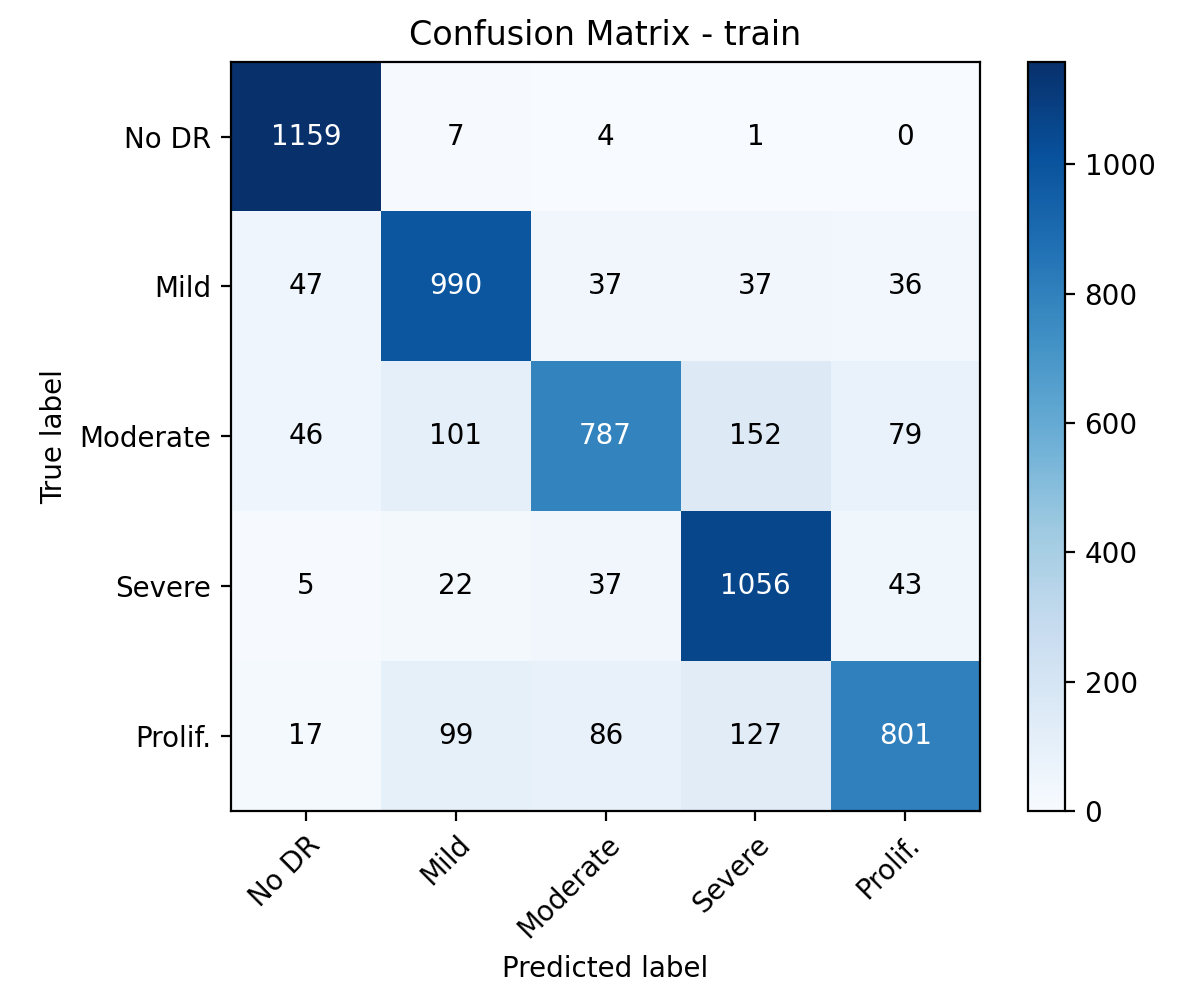

Source data for this figure (header and first rows):
, No DR, Mild, Moderate, Severe, Prolif.
No DR, 1159, 7, 4, 1, 0
Mild, 47, 990, 37, 37, 36
Moderate, 46, 101, 787, 152, 79
Severe, 5, 22, 37, 1056, 43
Prolif., 17, 99, 86, 127, 801
